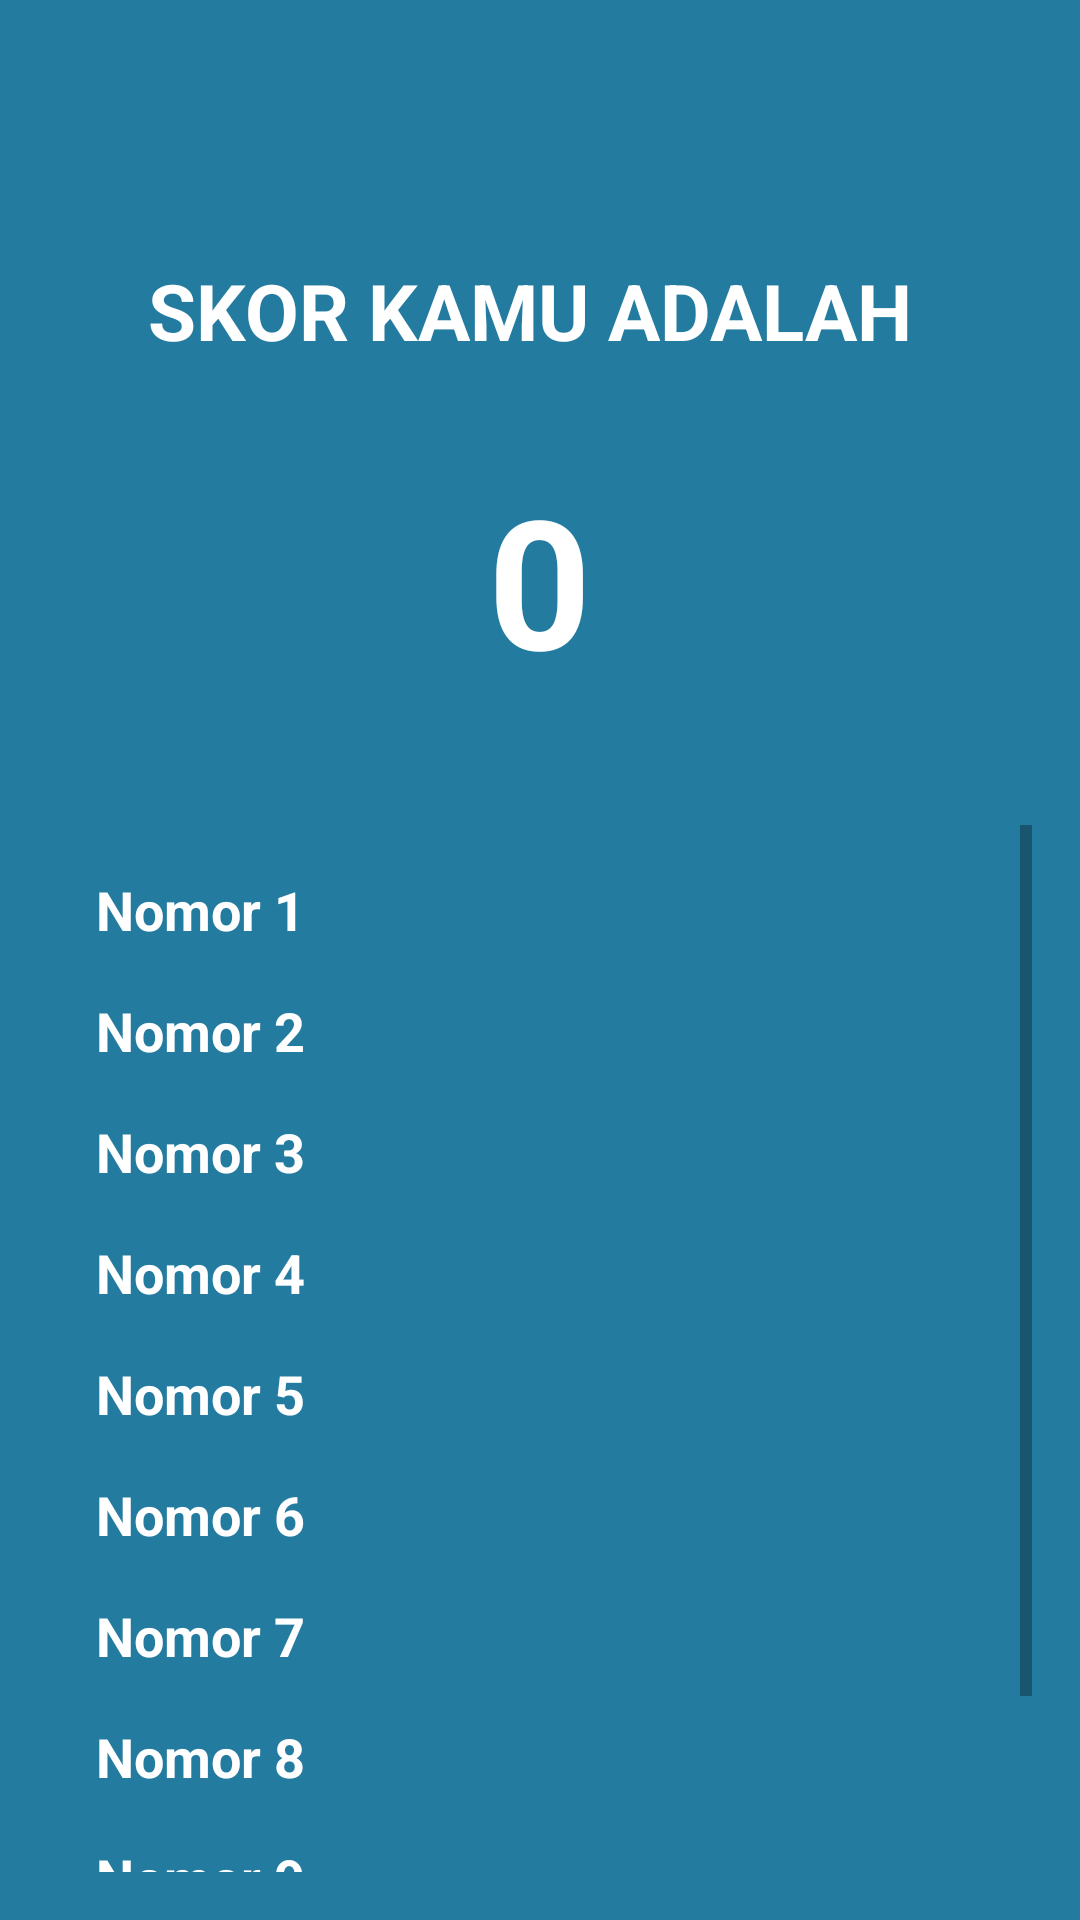

The Android layout XML behind this screen, and the referenced resources:
<!-- AndroidManifest.xml: application theme AppTheme -->
<!-- res/layout/activity_score.xml -->
<?xml version="1.0" encoding="utf-8"?>
<RelativeLayout xmlns:android="http://schemas.android.com/apk/res/android"
    xmlns:app="http://schemas.android.com/apk/res-auto"
    xmlns:tools="http://schemas.android.com/tools"
    android:layout_width="match_parent"
    android:layout_height="match_parent"
    tools:context=".ScoreActivity"
    android:padding="16dp"
    android:background="@color/colorPrimaryDark">

    <TextView
        android:id="@+id/skor_text"
        android:layout_width="wrap_content"
        android:layout_height="wrap_content"
        android:text="SKOR KAMU ADALAH "
        android:textSize="26sp"
        android:layout_centerHorizontal="true"
        android:textColor="@android:color/white"
        android:textStyle="bold"
        android:layout_marginTop="70dp"/>

    <TextView
        android:id="@+id/skor"
        android:layout_width="wrap_content"
        android:layout_height="wrap_content"
        android:text="0"
        android:textSize="60sp"
        android:layout_centerHorizontal="true"
        android:textColor="@android:color/white"
        android:textStyle="bold"
        android:layout_marginTop="32dp"
        android:layout_below="@+id/skor_text"/>

    <ScrollView
        android:layout_width="match_parent"
        android:layout_height="match_parent"
        android:layout_marginTop="42dp"
        android:layout_below="@+id/skor">

        <LinearLayout
            android:layout_width="match_parent"
            android:layout_height="wrap_content"
            android:layout_centerHorizontal="true"
            android:padding="16dp"

            android:orientation="vertical">

            <TextView
                android:id="@+id/skor_satu"
                android:layout_width="wrap_content"
                android:layout_height="wrap_content"
                android:text="Nomor 1 "
                android:textSize="18sp"
                android:layout_centerHorizontal="true"
                android:textColor="@android:color/white"
                android:drawableRight="@drawable/ic_benar"
                android:drawablePadding="16dp"
                android:textStyle="bold"/>

            <TextView
                android:id="@+id/skor_dua"
                android:layout_width="wrap_content"
                android:layout_height="wrap_content"
                android:text="Nomor 2 "
                android:textSize="18sp"
                android:layout_centerHorizontal="true"
                android:textColor="@android:color/white"
                android:textStyle="bold"
                android:drawableRight="@drawable/ic_benar"
                android:drawablePadding="16dp"
                android:layout_marginTop="16dp"/>

            <TextView
                android:id="@+id/skor_tiga"
                android:layout_width="wrap_content"
                android:layout_height="wrap_content"
                android:text="Nomor 3 "
                android:textSize="18sp"
                android:layout_centerHorizontal="true"
                android:textColor="@android:color/white"
                android:textStyle="bold"
                android:drawableRight="@drawable/ic_benar"
                android:drawablePadding="16dp"
                android:layout_marginTop="16dp"/>

            <TextView
                android:id="@+id/skor_empat"
                android:layout_width="wrap_content"
                android:layout_height="wrap_content"
                android:text="Nomor 4 "
                android:textSize="18sp"
                android:layout_centerHorizontal="true"
                android:textColor="@android:color/white"
                android:textStyle="bold"
                android:drawableRight="@drawable/ic_benar"
                android:drawablePadding="16dp"
                android:layout_marginTop="16dp"/>

            <TextView
                android:id="@+id/skor_lima"
                android:layout_width="wrap_content"
                android:layout_height="wrap_content"
                android:text="Nomor 5 "
                android:textSize="18sp"
                android:drawableRight="@drawable/ic_benar"
                android:drawablePadding="16dp"
                android:layout_centerHorizontal="true"
                android:textColor="@android:color/white"
                android:textStyle="bold"
                android:layout_marginTop="16dp"/>

            <TextView
                android:id="@+id/skor_enam"
                android:layout_width="wrap_content"
                android:layout_height="wrap_content"
                android:text="Nomor 6 "
                android:textSize="18sp"
                android:layout_centerHorizontal="true"
                android:textColor="@android:color/white"
                android:textStyle="bold"
                android:drawableRight="@drawable/ic_benar"
                android:drawablePadding="16dp"
                android:layout_marginTop="16dp"/>

            <TextView
                android:id="@+id/skor_tujuh"
                android:layout_width="wrap_content"
                android:layout_height="wrap_content"
                android:text="Nomor 7 "
                android:textSize="18sp"
                android:layout_centerHorizontal="true"
                android:textColor="@android:color/white"
                android:textStyle="bold"
                android:drawableRight="@drawable/ic_benar"
                android:drawablePadding="16dp"
                android:layout_marginTop="16dp"/>

            <TextView
                android:id="@+id/skor_delapan"
                android:layout_width="wrap_content"
                android:layout_height="wrap_content"
                android:text="Nomor 8 "
                android:textSize="18sp"
                android:layout_centerHorizontal="true"
                android:textColor="@android:color/white"
                android:textStyle="bold"
                android:drawableRight="@drawable/ic_benar"
                android:drawablePadding="16dp"
                android:layout_marginTop="16dp"/>

            <TextView
                android:id="@+id/skor_sembilan"
                android:layout_width="wrap_content"
                android:layout_height="wrap_content"
                android:text="Nomor 9 "
                android:textSize="18sp"
                android:layout_centerHorizontal="true"
                android:textColor="@android:color/white"
                android:textStyle="bold"
                android:drawableRight="@drawable/ic_benar"
                android:drawablePadding="16dp"
                android:layout_marginTop="16dp"/>

            <TextView
                android:id="@+id/skor_sepuluh"
                android:layout_width="wrap_content"
                android:layout_height="wrap_content"
                android:text="Nomor 10 "
                android:textSize="18sp"
                android:layout_centerHorizontal="true"
                android:textColor="@android:color/white"
                android:textStyle="bold"
                android:drawableRight="@drawable/ic_benar"
                android:drawablePadding="16dp"
                android:layout_marginTop="16dp"/>
        </LinearLayout>
    </ScrollView>
</RelativeLayout>
<!-- resources referenced by this layout -->
<resources>
  <color name="colorPrimaryDark">#247ba0</color>
  <style name="AppTheme" parent="Theme.AppCompat.Light.NoActionBar">
          
          <item name="colorPrimary">@color/colorPrimary</item>
          <item name="colorPrimaryDark">@color/colorPrimaryDark</item>
          <item name="colorAccent">@android:color/white</item>
      </style>
  <color name="colorPrimary">#70c1b3</color>
</resources>
